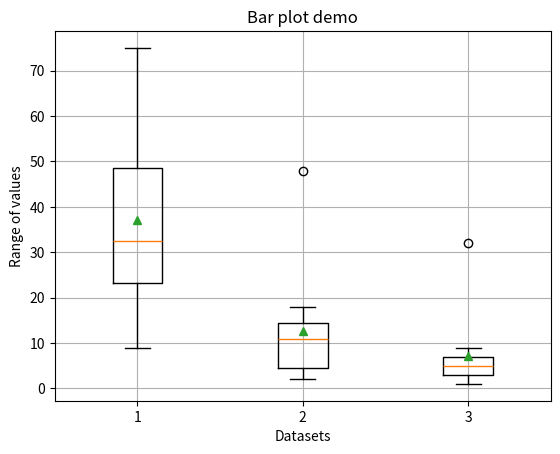

Write the Python code that produced this figure.
'''
Sample program showing Boxplot demo.
Used to see IQR (Inter Quartile Range). Quartiles - Q0, Q1, Q2, Q3. The max value Q4 may be left out
Boxes will be bigger if the data range is more for a given dataset (max value - mix value)
Box plot is helpful in viewing the dataset summary and in doing outlier analysis
'''
import matplotlib.pyplot as plt

total =[12,9,22,31,27,44,67,75,34,50]
order = [2,5,3,14,12,18,4,8,11,15,48] #This dataset has outlier 48
discount =[2,1,4,6,5,8,9,2,6,4,32] #This has outlier 32
data =list([total,order,discount])
plt.boxplot(data,showmeans=True)

#Another boxplot with datasets declared inline
#plt.boxplot(list([range(0,100,5),range(10,50,5),range(0,50,4),range(30,45)]),showmeans=True)

#Customize plot
plt.title("Bar plot demo")
plt.xlabel("Datasets")
plt.ylabel("Range of values")
plt.grid(True)
plt.show()